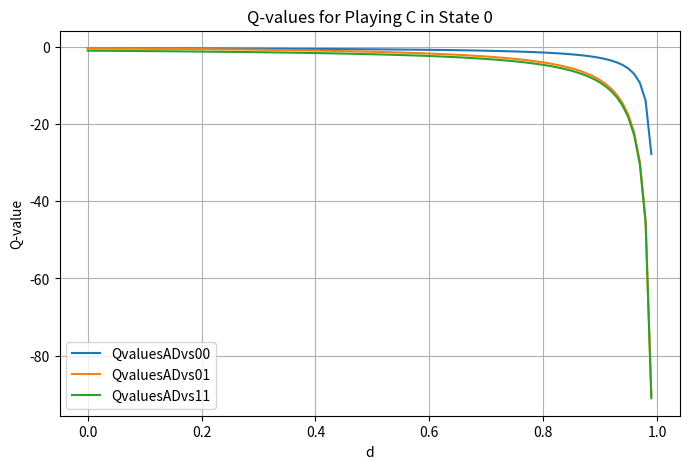
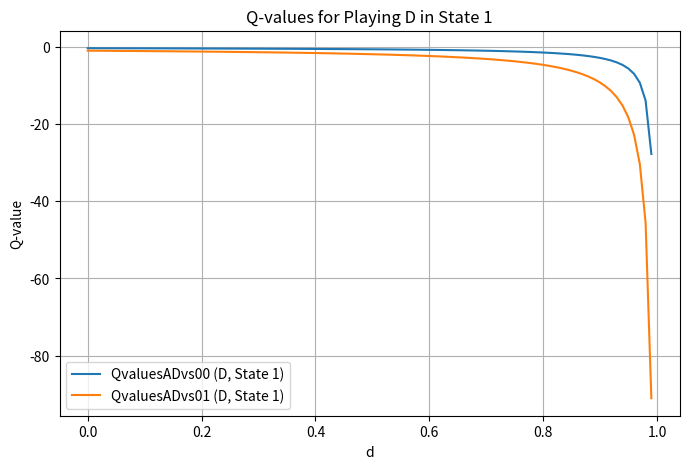
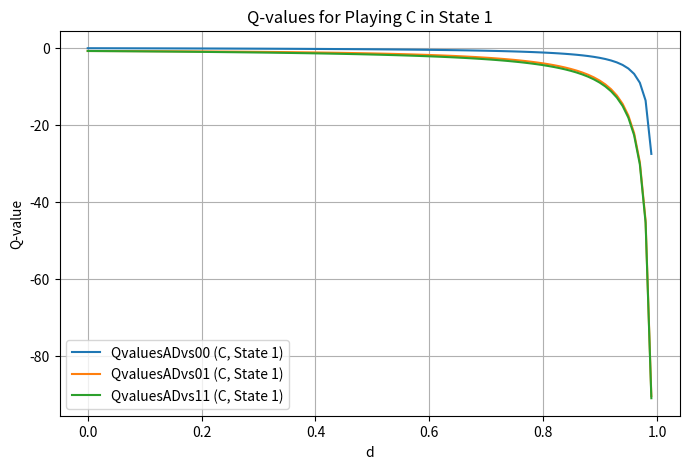

Recreate these plots in Python, in order.
import numpy as np
import matplotlib.pyplot as plt
from matplotlib import cm

def QvaluesADvs00(t, r, p, s, epsilon, d):
    return np.array([
        [-(2*p - epsilon*p + epsilon*t) / (2 * (1 - d)), -1 / (2 * (1 - d)) * (2*d*p - d*epsilon*p + epsilon*r - d*epsilon*r + 2*s - 2*d*s - epsilon*s + d*epsilon*s + d*epsilon*t)],
        [-(2*p - epsilon*p + epsilon*t) / (2 * (1 - d)), -1 / (2 * (1 - d)) * (2*d*p - d*epsilon*p + epsilon*r - d*epsilon*r + 2*s - 2*d*s - epsilon*s + d*epsilon*s + d*epsilon*t)]
    ])

def QvaluesADvs01(t, r, p, s, epsilon, d):
    return np.array([
        [-1 / (2 * (1 - d)) * (2*p - 2*d*p - epsilon*p + 2*d*epsilon*p + 2*d*t + epsilon*t - 2*d*epsilon*t),
         -(1 / (2 * (1 - d))) * (2*d*epsilon*p - d**2*epsilon*p - d*epsilon**2*p + d**2*epsilon**2*p + epsilon*r - d*epsilon*r + 2*s - 2*d*s - epsilon*s + d*epsilon*s + 2*d*t - 2*d*epsilon*t + d**2*epsilon*t + d*epsilon**2*t - d**2*epsilon**2*t)],
        [-(epsilon*p + 2*t - epsilon*t) / (2 * (1 - d)),
         -(1 / (2 * (1 - d))) * (2*d*p - 2*d**2*p - 2*d*epsilon*p + 3*d**2*epsilon*p + d*epsilon**2*p - d**2*epsilon**2*p + 2*r - 2*d*r - epsilon*r + d*epsilon*r + epsilon*s - d*epsilon*s + 2*d**2*t + 2*d*epsilon*t - 3*d**2*epsilon*t - d*epsilon**2*t + d**2*epsilon**2*t)]
    ])

def QvaluesADvs11(t, r, p, s, epsilon, d):
    return np.array([
        [-(epsilon*p + 2*t - epsilon*t) / (2 * (1 - d)), -1 / (2 * (1 - d)) * (d*epsilon*p + 2*r - 2*d*r - epsilon*r + d*epsilon*r + epsilon*s - d*epsilon*s + 2*d*t - d*epsilon*t)],
        [-(epsilon*p + 2*t - epsilon*t) / (2 * (1 - d)), -1 / (2 * (1 - d)) * (d*epsilon*p + 2*r - 2*d*r - epsilon*r + d*epsilon*r + epsilon*s - d*epsilon*s + 2*d*t - d*epsilon*t)]
    ])

def QvaluesGTvsGT(t, r, p, s, epsilon, d):
    return np.array([
        [-1 / (2 * (1 - d)) * (2*d*p + epsilon*p - 2*d*epsilon*p + 2*t - 2*d*t - epsilon*t + 2*d*epsilon*t),
         - (2*d*epsilon*p - d*epsilon**2*p + 4*r - 4*d*r - 2*epsilon*r + 2*d*epsilon*r + 2*epsilon*s - 2*d*epsilon*s + d*epsilon**2*t) / (2 * (1 - d) * (2 - 2*d + d*epsilon))],
        [-(2*p - epsilon*p + epsilon*t) / (2 * (1 - d)),
         - (1 / (2 * (1 - d) * (2 - 2*d + d*epsilon))) * (4*d*p - 4*d**2*p - 4*d*epsilon*p + 6*d**2*epsilon*p + d*epsilon**2*p - 2*d**2*epsilon**2*p + 2*epsilon*r - 2*d*epsilon*r + 4*s - 8*d*s + 4*d**2*s - 2*epsilon*s + 6*d*epsilon*s - 4*d**2*epsilon*s + 2*d*epsilon*t - 2*d**2*epsilon*t - d*epsilon**2*t + 2*d**2*epsilon**2*t)]
    ])

def plot_q_values():
    t, s, r, p, epsilon = 1, 0, 0.9, 0.2, 0.2
    d_values = np.linspace(0, 1, 100)
    
    # Q-values for Playing C in State 0
    q00 = [QvaluesADvs00(t, r, p, s, epsilon, d)[0, 0] for d in d_values]
    q01 = [QvaluesADvs01(t, r, p, s, epsilon, d)[0, 0] for d in d_values]
    q11 = [QvaluesADvs11(t, r, p, s, epsilon, d)[0, 0] for d in d_values]
    
    plt.figure(figsize=(8, 5))
    plt.plot(d_values, q00, label='QvaluesADvs00')
    plt.plot(d_values, q01, label='QvaluesADvs01')
    plt.plot(d_values, q11, label='QvaluesADvs11')
    plt.xlabel('d')
    plt.ylabel('Q-value')
    plt.title('Q-values for Playing C in State 0')
    plt.legend()
    plt.grid()
    plt.show()
    
    # Q-values for Playing D in State 1
    q00_d1 = [QvaluesADvs00(t, r, p, s, epsilon, d)[1, 0] for d in d_values]
    q01_d1 = [QvaluesADvs01(t, r, p, s, epsilon, d)[1, 0] for d in d_values]
    
    plt.figure(figsize=(8, 5))
    plt.plot(d_values, q00_d1, label='QvaluesADvs00 (D, State 1)')
    plt.plot(d_values, q01_d1, label='QvaluesADvs01 (D, State 1)')
    plt.xlabel('d')
    plt.ylabel('Q-value')
    plt.title('Q-values for Playing D in State 1')
    plt.legend()
    plt.grid()
    plt.show()
    
    # Q-values for Playing C in State 1
    q00_c1 = [QvaluesADvs00(t, r, p, s, epsilon, d)[1, 1] for d in d_values]
    q01_c1 = [QvaluesADvs01(t, r, p, s, epsilon, d)[1, 1] for d in d_values]
    q11_c1 = [QvaluesADvs11(t, r, p, s, epsilon, d)[1, 1] for d in d_values]
    
    plt.figure(figsize=(8, 5))
    plt.plot(d_values, q00_c1, label='QvaluesADvs00 (C, State 1)')
    plt.plot(d_values, q01_c1, label='QvaluesADvs01 (C, State 1)')
    plt.plot(d_values, q11_c1, label='QvaluesADvs11 (C, State 1)')
    plt.xlabel('d')
    plt.ylabel('Q-value')
    plt.title('Q-values for Playing C in State 1')
    plt.legend()
    plt.grid()
    plt.show()

if __name__ =='__main__':
    
    # Example parameters (you can modify these based on your setup)
    t = 1
    r = 0.8
    p = 0.2
    s = 0
    epsilon = 0.2

    plot_q_values()
